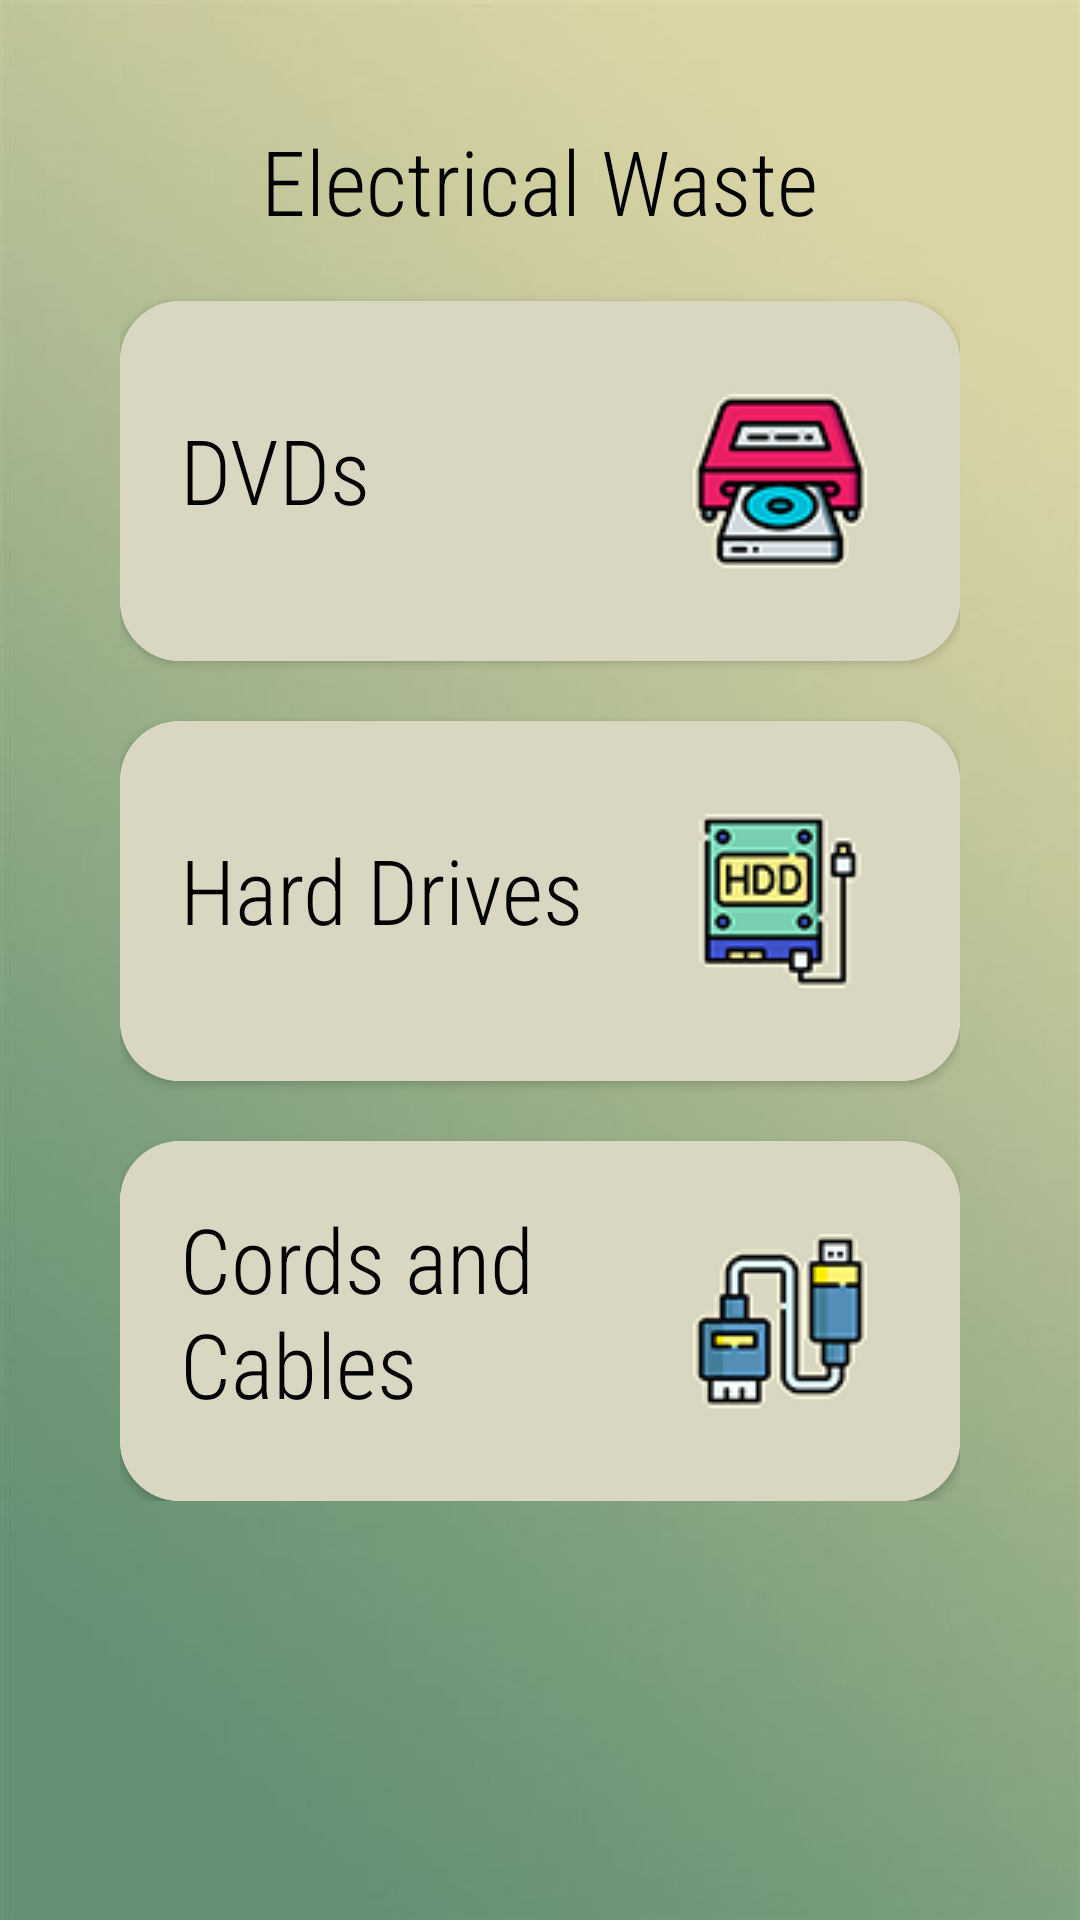

The Android layout XML behind this screen, and the referenced resources:
<!-- AndroidManifest.xml: application theme Theme.RecyclingApp -->
<!-- res/layout/activity_electrical.xml -->
<?xml version="1.0" encoding="utf-8"?>
<ScrollView xmlns:android="http://schemas.android.com/apk/res/android"
    xmlns:app="http://schemas.android.com/apk/res-auto"
    xmlns:tools="http://schemas.android.com/tools"
    android:layout_width="match_parent"
    android:layout_height="match_parent"
    android:background="@drawable/app_bg"
    tools:context=".ElectricalActivity">

    <LinearLayout
        android:layout_width="match_parent"
        android:orientation="vertical"
        android:padding="40dp"
        android:layout_height="match_parent">


        <LinearLayout
            android:layout_width="match_parent"
            android:layout_height="wrap_content"
            android:orientation="vertical">
            <TextView
                android:layout_width="wrap_content"
                android:layout_height="wrap_content"
                android:text="Electrical Waste"
                android:textSize="30dp"
                android:fontFamily="sans-serif-condensed-light"
                android:textColor="@color/black"
                android:layout_gravity="center"/>

        </LinearLayout>

        <LinearLayout
            android:layout_width="match_parent"
            android:layout_height="match_parent"
            android:orientation="vertical">

            <androidx.cardview.widget.CardView
                android:id="@+id/dvd_card"
                android:layout_width="match_parent"
                android:layout_height="120dp"
                app:cardCornerRadius="20dp"
                android:layout_marginTop="20dp"
                android:onClick="onCardViewClicked">

                <RelativeLayout
                    android:layout_width="match_parent"
                    android:layout_height="match_parent"
                    android:background="#D9D6C1"
                    android:padding="10dp">

                    <TextView
                        android:layout_width="263dp"
                        android:layout_height="74dp"
                        android:layout_marginLeft="10dp"
                        android:layout_marginTop="26dp"
                        android:fontFamily="sans-serif-condensed-light"
                        android:text="DVDs"
                        android:textColor="@color/black"
                        android:textSize="30sp" />

                    <ImageView
                        android:layout_width="100dp"
                        android:layout_height="150dp"
                        android:layout_alignParentRight="true"
                        android:maxHeight="150dp"
                        android:src="@drawable/dvds_icon" />

                </RelativeLayout>

            </androidx.cardview.widget.CardView>

            <androidx.cardview.widget.CardView
                android:id="@+id/harddrives_card"
                android:layout_width="match_parent"
                android:layout_height="120dp"
                app:cardCornerRadius="20dp"
                android:layout_marginTop="20dp">

                <RelativeLayout
                    android:layout_width="match_parent"
                    android:layout_height="match_parent"
                    android:background="#D9D6C1"
                    android:padding="10dp">

                    <TextView
                        android:layout_width="189dp"
                        android:layout_height="70dp"
                        android:layout_marginLeft="10dp"
                        android:layout_marginTop="26dp"
                        android:fontFamily="sans-serif-condensed-light"
                        android:text="Hard Drives"
                        android:textColor="@color/black"
                        android:textSize="30sp" />

                    <ImageView
                        android:layout_width="100dp"
                        android:layout_height="150dp"
                        android:maxHeight="150dp"
                        android:src="@drawable/harddrives_icon"
                        android:layout_alignParentRight="true"/>

                </RelativeLayout>

            </androidx.cardview.widget.CardView>

            <androidx.cardview.widget.CardView
                android:id="@+id/cords_card"
                android:layout_width="match_parent"
                android:layout_height="120dp"
                app:cardCornerRadius="20dp"
                android:layout_marginTop="20dp">

                <RelativeLayout
                    android:layout_width="match_parent"
                    android:layout_height="match_parent"
                    android:background="#D9D6C1"
                    android:padding="10dp">

                    <TextView
                        android:layout_width="170dp"
                        android:layout_height="81dp"
                        android:layout_marginLeft="10dp"
                        android:layout_marginTop="9dp"
                        android:fontFamily="sans-serif-condensed-light"
                        android:text="Cords and Cables"
                        android:textColor="@color/black"
                        android:textSize="30sp" />

                    <ImageView
                        android:layout_width="100dp"
                        android:layout_height="150dp"
                        android:maxHeight="150dp"
                        android:src="@drawable/cords_icon"
                        android:layout_alignParentRight="true"/>


                </RelativeLayout>

            </androidx.cardview.widget.CardView>



        </LinearLayout>


    </LinearLayout>
</ScrollView>
<!-- resources referenced by this layout -->
<resources>
  <color name="black">#FF000000</color>
  <!-- drawable app_bg: jpg bitmap (drawable, 9768 bytes) -->
  <!-- drawable cords_icon: png bitmap (drawable, 6507 bytes) -->
  <!-- drawable dvds_icon: png bitmap (drawable, 7405 bytes) -->
  <!-- drawable harddrives_icon: png bitmap (drawable, 6454 bytes) -->
  <style name="Theme.RecyclingApp" parent="Theme.MaterialComponents.DayNight.NoActionBar">
          
          <item name="colorPrimary">#6F8C3E</item>
          <item name="colorPrimaryVariant">#9CB17B</item>
          <item name="colorOnPrimary">@color/white</item>
          
          <item name="colorSecondary">@color/teal_200</item>
          <item name="colorSecondaryVariant">@color/teal_700</item>
          <item name="colorOnSecondary">@color/black</item>
          
          <item name="android:statusBarColor" tools:targetApi="21">?attr/colorPrimaryVariant</item>
          
      </style>
  <color name="white">#FFFFFFFF</color>
  <color name="teal_200">#FF03DAC5</color>
  <color name="teal_700">#FF018786</color>
</resources>
